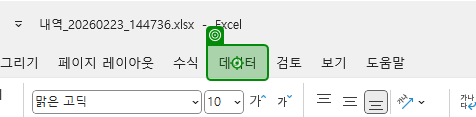
Task: 프로젝트_RPA적용_고객별 납부내역
Workflow: Main

Step 1: click on the element '데이터' in window '내역_20260223_144736.xlsx - Excel' (excel.exe)

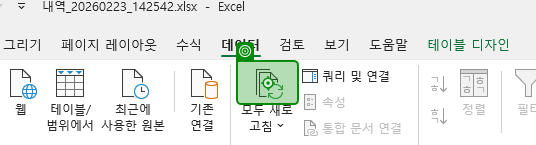
Step 2: click on the element '모두 새로 고침' in window '내역_20260223_142542.xlsx - Excel' (excel.exe)
